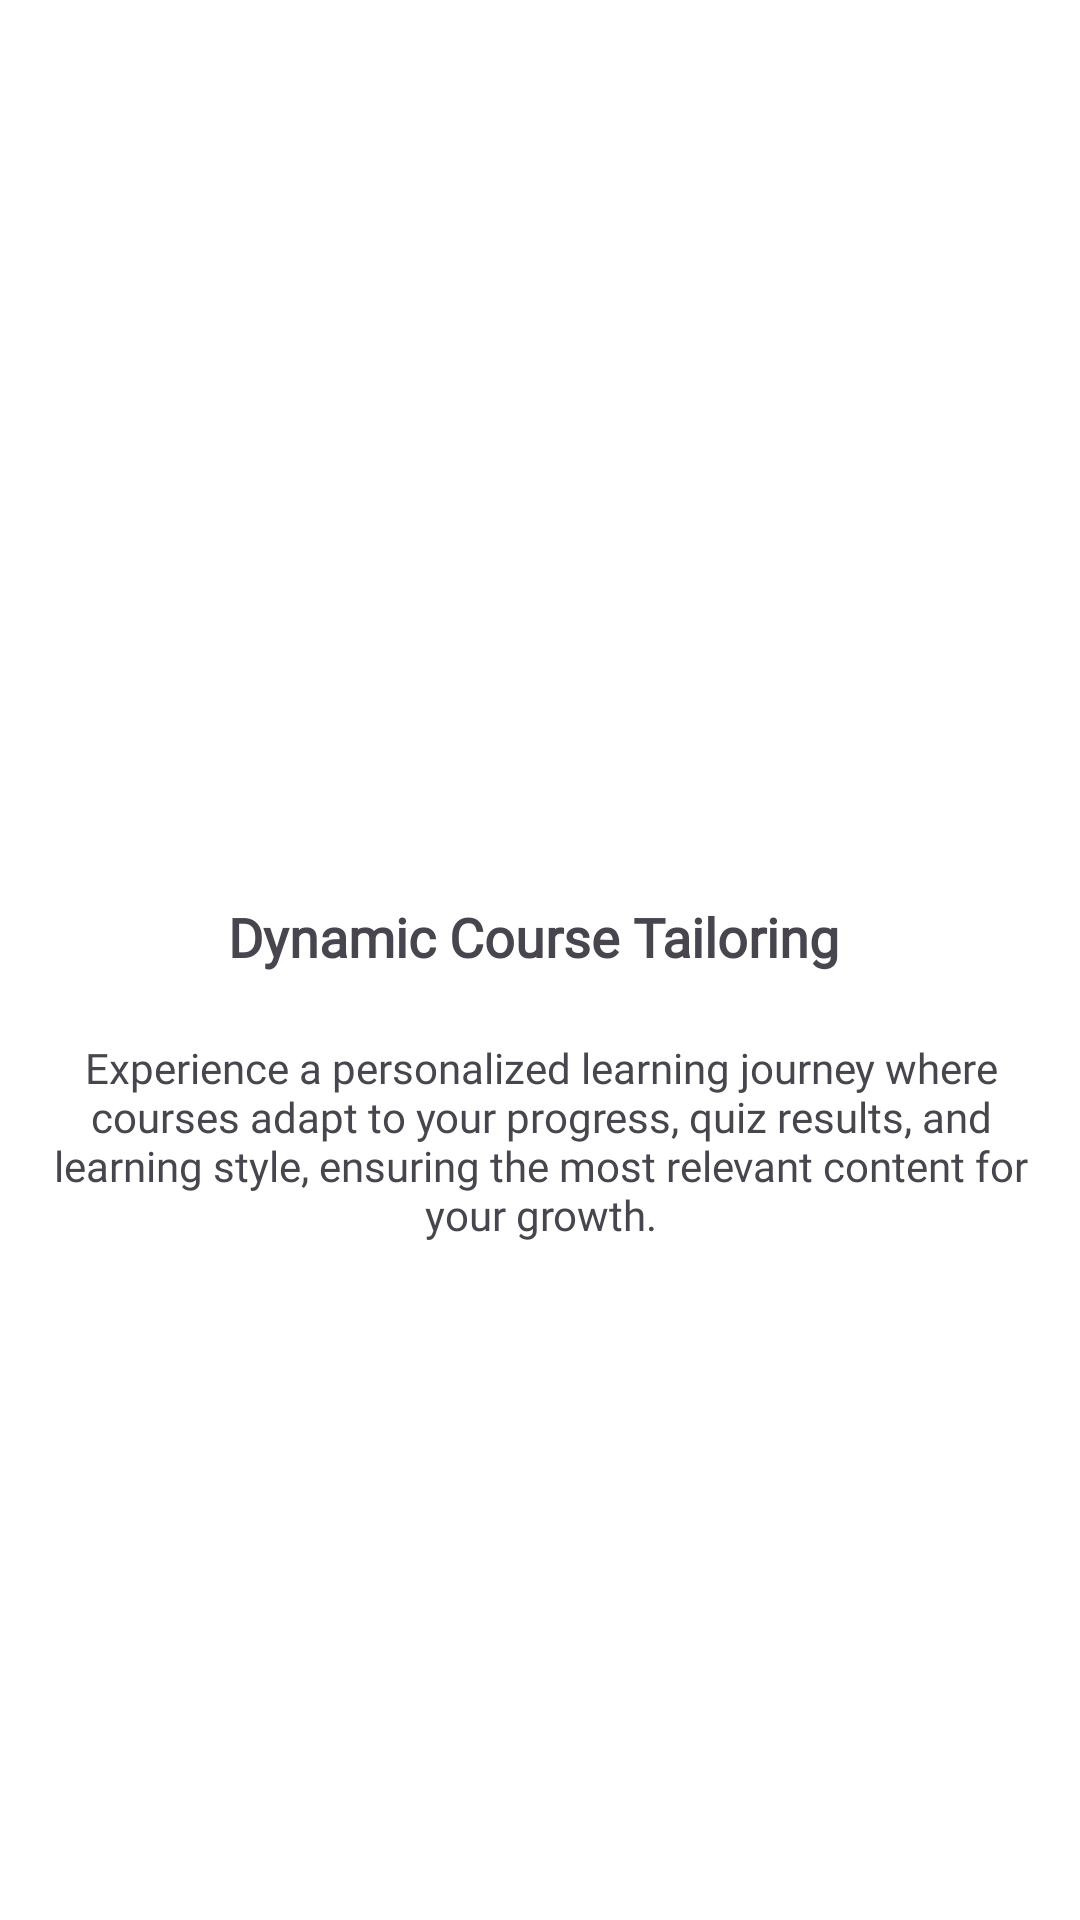

Reconstruct the res/layout file that produces this screen, plus the resources it refers to.
<!-- AndroidManifest.xml: application theme Theme.Learnura -->
<!-- res/layout/onboarding_page_1.xml -->
<?xml version="1.0" encoding="utf-8"?>
<androidx.constraintlayout.widget.ConstraintLayout xmlns:android="http://schemas.android.com/apk/res/android"
    xmlns:app="http://schemas.android.com/apk/res-auto"
    xmlns:tools="http://schemas.android.com/tools"
    android:layout_width="match_parent"
    android:layout_height="match_parent"
    android:background="#FFFFFF">

    <ImageView
        android:id="@+id/imageView"
        android:layout_width="261dp"
        android:layout_height="302dp"
        app:layout_constraintBottom_toBottomOf="parent"
        app:layout_constraintEnd_toEndOf="parent"
        app:layout_constraintStart_toStartOf="parent"
        app:layout_constraintTop_toTopOf="parent"
        app:layout_constraintVertical_bias="0.06"
        app:srcCompat="@drawable/onboarding_1" />

    <TextView
        android:id="@+id/textView"
        android:layout_width="wrap_content"
        android:layout_height="wrap_content"
        android:layout_marginTop="300dp"
        android:fontFamily="@font/rem_semibold"
        android:gravity="center|top"
        android:text="Dynamic Course Tailoring "
        android:textSize="18sp"
        android:textStyle="bold"
        app:layout_constraintEnd_toEndOf="@+id/imageView"
        app:layout_constraintStart_toStartOf="@+id/imageView"
        app:layout_constraintTop_toTopOf="parent" />

    <TextView
        android:id="@+id/textView2"
        android:layout_width="350dp"
        android:layout_height="105dp"
        android:layout_marginTop="12dp"
        android:fontFamily="@font/poppins"
        android:gravity="center|top"
        android:padding="10dp"
        android:text="Experience a personalized learning journey where courses adapt to your progress, quiz results, and learning style, ensuring the most relevant content for your growth."
        app:layout_constraintEnd_toEndOf="@+id/textView"
        app:layout_constraintStart_toStartOf="@+id/textView"
        app:layout_constraintTop_toBottomOf="@+id/textView" />
</androidx.constraintlayout.widget.ConstraintLayout>
<!-- resources referenced by this layout -->
<resources>
  <style name="Theme.Learnura" parent="Base.Theme.Learnura" />
  <style name="Base.Theme.Learnura" parent="Theme.Material3.DayNight.NoActionBar">
          
          
      </style>
</resources>
